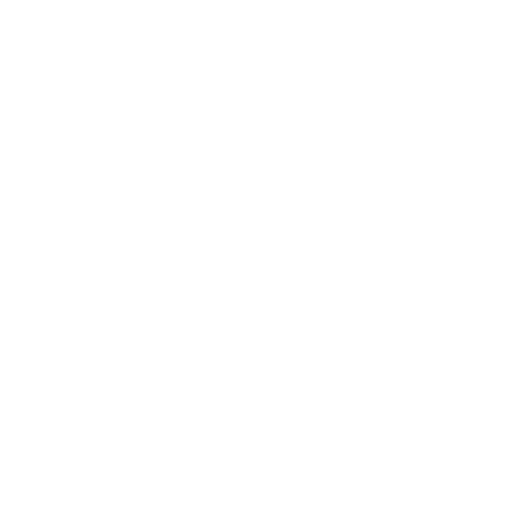
t = 0.00 s
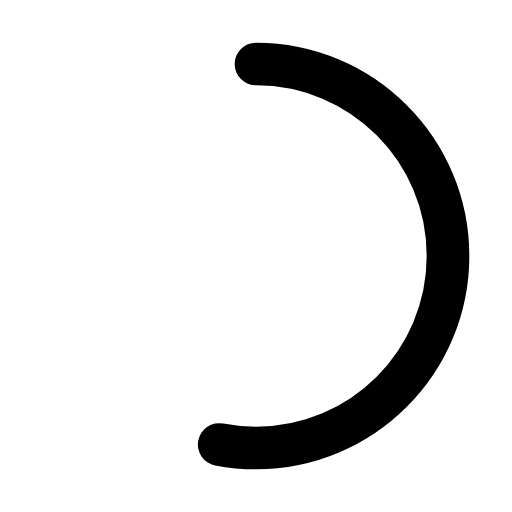
t = 0.30 s
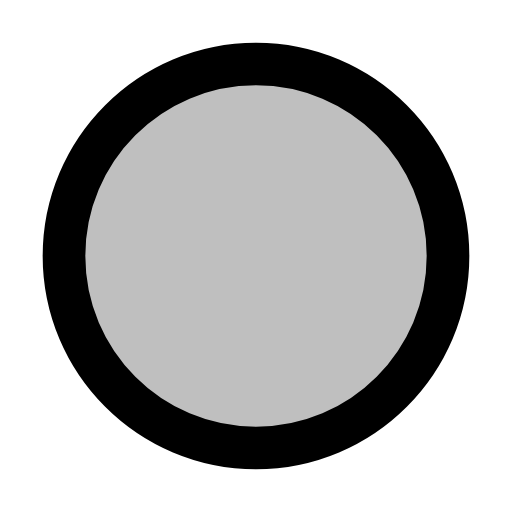
t = 0.70 s
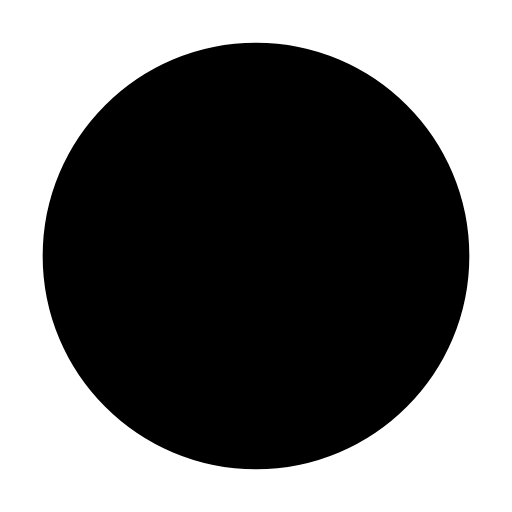
t = 1.00 s
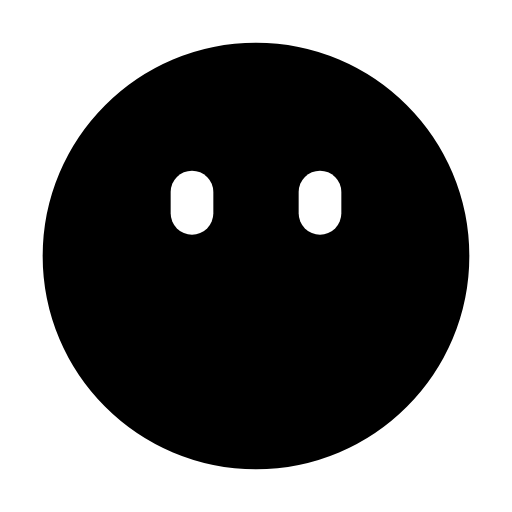
t = 1.35 s
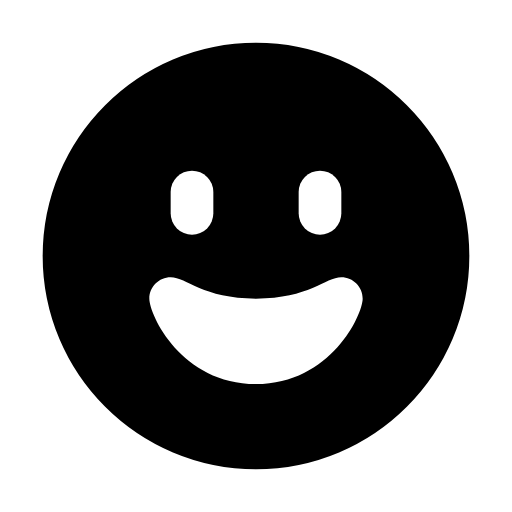
t = 1.70 s

The animated SVG that drew these frames (rendered in a browser with its animation timeline set to each time). Animation: 5 SMIL elements (animate=5); one cycle of 1.70 s.

<svg xmlns="http://www.w3.org/2000/svg" width="24" height="24" viewBox="0 0 24 24"><defs><mask id="SVG0tKTidBY"><g stroke-linecap="round" stroke-linejoin="round" stroke-width="2"><path fill="#fff" fill-opacity="0" stroke="#fff" stroke-dasharray="60" d="M12 3c4.97 0 9 4.03 9 9c0 4.97 -4.03 9 -9 9c-4.97 0 -9 -4.03 -9 -9c0 -4.97 4.03 -9 9 -9"><animate fill="freeze" attributeName="stroke-dashoffset" dur="0.6s" values="60;0"/><animate fill="freeze" attributeName="fill-opacity" begin="0.6s" dur="0.4s" to="1"/></path><g fill="none" stroke="#000" stroke-dasharray="4" stroke-dashoffset="4"><path d="M9 9v1"><animate fill="freeze" attributeName="stroke-dashoffset" begin="1.1s" dur="0.2s" to="0"/></path><path d="M15 9v1"><animate fill="freeze" attributeName="stroke-dashoffset" begin="1.3s" dur="0.2s" to="0"/></path></g></g><path d="M12 15c-2.5 0 -3.25 0 -4 0c-0.55 0 -1 0 -1 0c0 0 1.5 0 5 0c3.5 0 5 0 5 0c0 0 -0.45 0 -1 0c-0.75 0 -1.5 0 -4 0Z"><animate fill="freeze" attributeName="d" begin="1.5s" dur="0.2s" to="M12 14c-2.5 0 -3.25 -1 -4 -1c-0.55 0 -1 0.45 -1 1c0 0.75 1.5 4 5 4c3.5 0 5 -3.25 5 -4c0 -0.55 -0.45 -1 -1 -1c-0.75 0 -1.5 1 -4 1Z"/></path></mask></defs><path fill="currentColor" d="M0 0h24v24H0z" mask="url(#SVG0tKTidBY)"/></svg>
